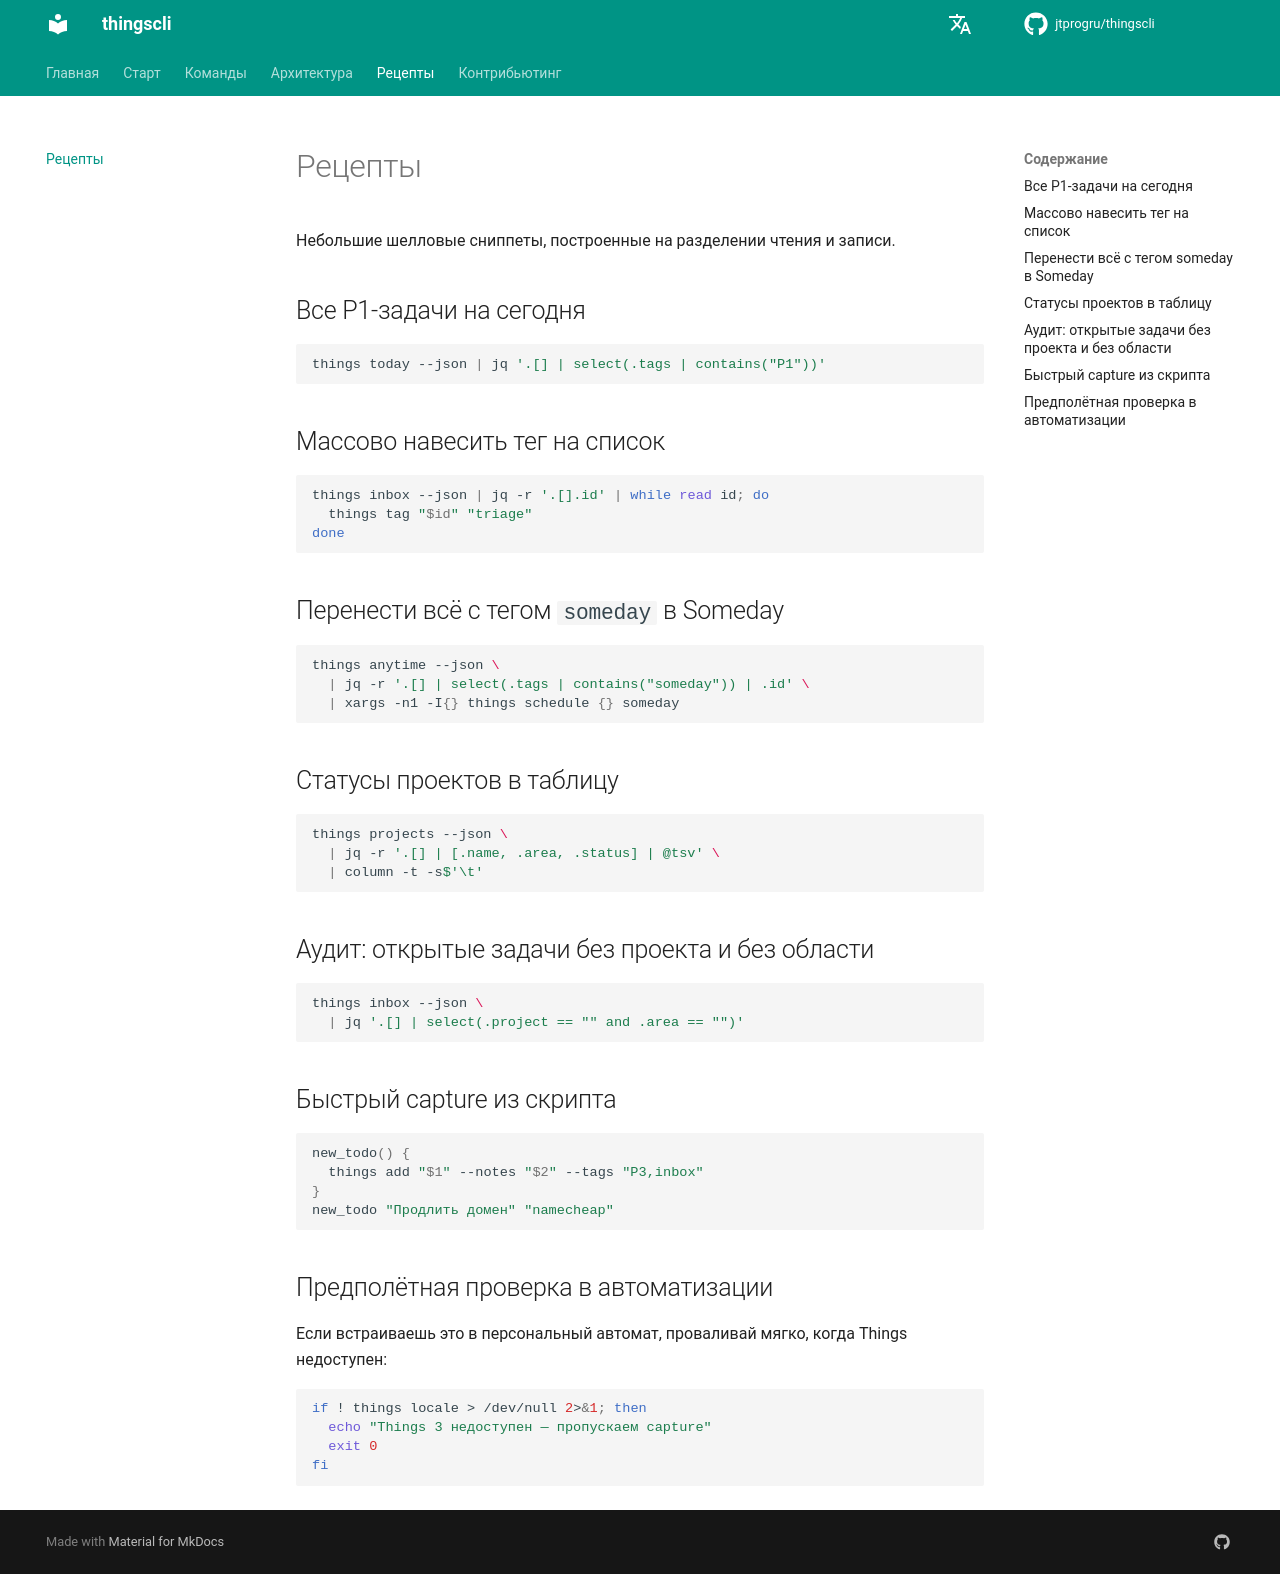

repository: jtprogru/thingscli · page: ru/recipes/index.html · generator: mkdocs

# Рецепты

Небольшие шелловые сниппеты, построенные на разделении чтения и записи.

## Все P1-задачи на сегодня

```sh
things today --json | jq '.[] | select(.tags | contains("P1"))'
```

## Массово навесить тег на список

```sh
things inbox --json | jq -r '.[].id' | while read id; do
  things tag "$id" "triage"
done
```

## Перенести всё с тегом `someday` в Someday

```sh
things anytime --json \
  | jq -r '.[] | select(.tags | contains("someday")) | .id' \
  | xargs -n1 -I{} things schedule {} someday
```

## Статусы проектов в таблицу

```sh
things projects --json \
  | jq -r '.[] | [.name, .area, .status] | @tsv' \
  | column -t -s$'\t'
```

## Аудит: открытые задачи без проекта и без области

```sh
things inbox --json \
  | jq '.[] | select(.project == "" and .area == "")'
```

## Быстрый capture из скрипта

```sh
new_todo() {
  things add "$1" --notes "$2" --tags "P3,inbox"
}
new_todo "Продлить домен" "namecheap"
```

## Предполётная проверка в автоматизации

Если встраиваешь это в персональный автомат, проваливай мягко, когда Things недоступен:

```sh
if ! things locale > /dev/null 2>&1; then
  echo "Things 3 недоступен — пропускаем capture"
  exit 0
fi
```
